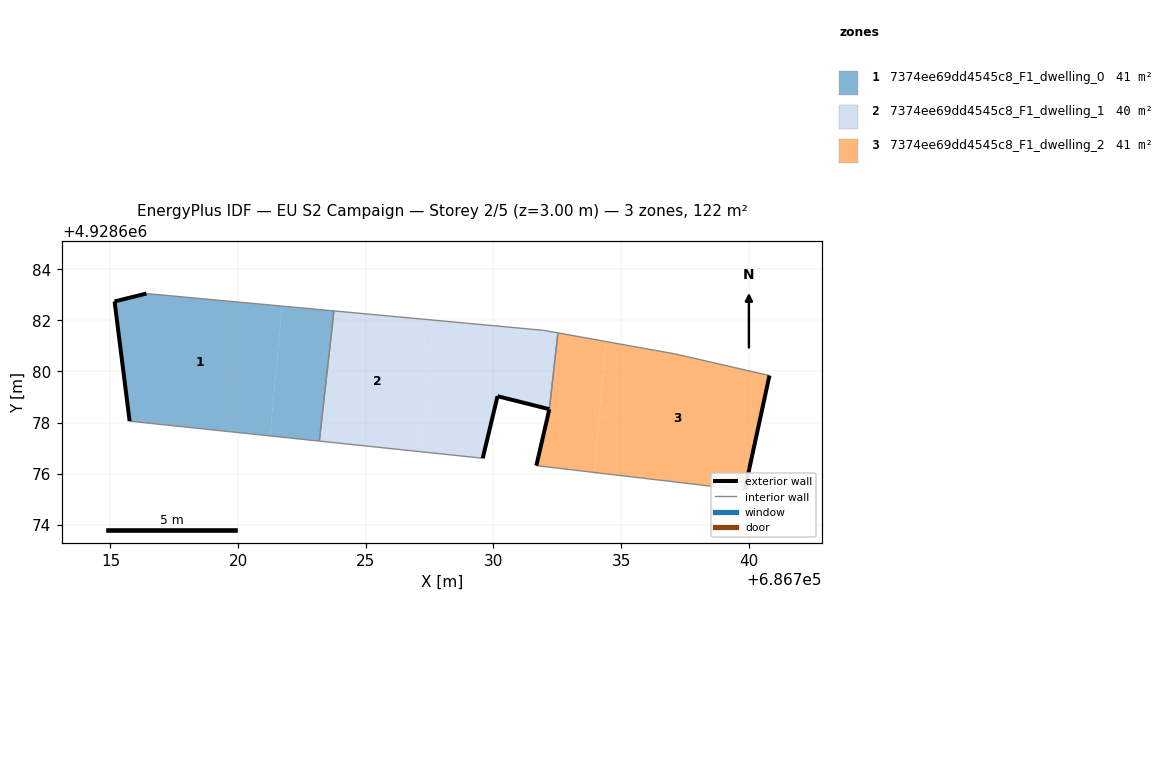
=== STOREY PLAN SPEC (per zone: floor XY polygon, exterior-wall plan segments, windows/doors) ===
zone 1: 7374ee69dd4545c8_F1_dwelling_0  (40.8 m²)
  floor: (686721.25, 4928677.48) (686721.72, 4928682.56) (686716.41, 4928683.05) (686715.16, 4928682.74) (686715.75, 4928678.05)
  floor: (686723.18, 4928677.27) (686723.75, 4928682.37) (686721.72, 4928682.56) (686721.25, 4928677.48)
  exterior wall: (686715.75, 4928678.05) – (686715.16, 4928682.74)  [4.7 m]
  exterior wall: (686715.16, 4928682.74) – (686716.41, 4928683.05)  [1.3 m]
  interior walls: 3
zone 2: 7374ee69dd4545c8_F1_dwelling_1  (40.5 m²)
  floor: (686732.19, 4928678.52) (686732.52, 4928681.51) (686731.96, 4928681.61) (686727.64, 4928682.01) (686727.16, 4928676.86) (686729.58, 4928676.60) (686730.16, 4928679.03)
  floor: (686727.16, 4928676.86) (686727.64, 4928682.01) (686723.75, 4928682.37) (686723.18, 4928677.27)
  exterior wall: (686730.16, 4928679.03) – (686729.58, 4928676.60)  [2.5 m]
  exterior wall: (686732.19, 4928678.52) – (686730.16, 4928679.03)  [2.1 m]
  interior walls: 5
zone 3: 7374ee69dd4545c8_F1_dwelling_2  (41.1 m²)
  floor: (686739.84, 4928675.35) (686740.81, 4928679.84) (686737.09, 4928680.69) (686734.41, 4928681.17) (686733.93, 4928676.05)
  floor: (686733.93, 4928676.05) (686734.41, 4928681.17) (686732.52, 4928681.51) (686732.19, 4928678.52) (686731.68, 4928676.31)
  exterior wall: (686740.81, 4928679.84) – (686739.84, 4928675.35)  [4.6 m]
  exterior wall: (686731.68, 4928676.31) – (686732.19, 4928678.51)  [2.3 m]
  exterior wall: (686732.19, 4928678.52) – (686732.19, 4928678.51)  [0.0 m]
  interior walls: 4

=== DERIVED (storey summary) ===
Building: EU S2 Campaign
Storey: 2 of 5  (floor level z = 3.00 m)
Storey gross floor area: 122.3 m²
Zones on this storey: 3
  - 7374ee69dd4545c8_F1_dwelling_0: floor 40.8 m²; exterior wall 6.0 m (18.0 m²); WWR 0.0%
  - 7374ee69dd4545c8_F1_dwelling_1: floor 40.5 m²; exterior wall 4.6 m (13.8 m²); WWR 0.0%
  - 7374ee69dd4545c8_F1_dwelling_2: floor 41.1 m²; exterior wall 6.9 m (20.6 m²); WWR 0.0%
Zone adjacency (shared interzone walls):
  - 7374ee69dd4545c8_F1_dwelling_0 ↔ 7374ee69dd4545c8_F1_dwelling_1
  - 7374ee69dd4545c8_F1_dwelling_1 ↔ 7374ee69dd4545c8_F1_dwelling_2